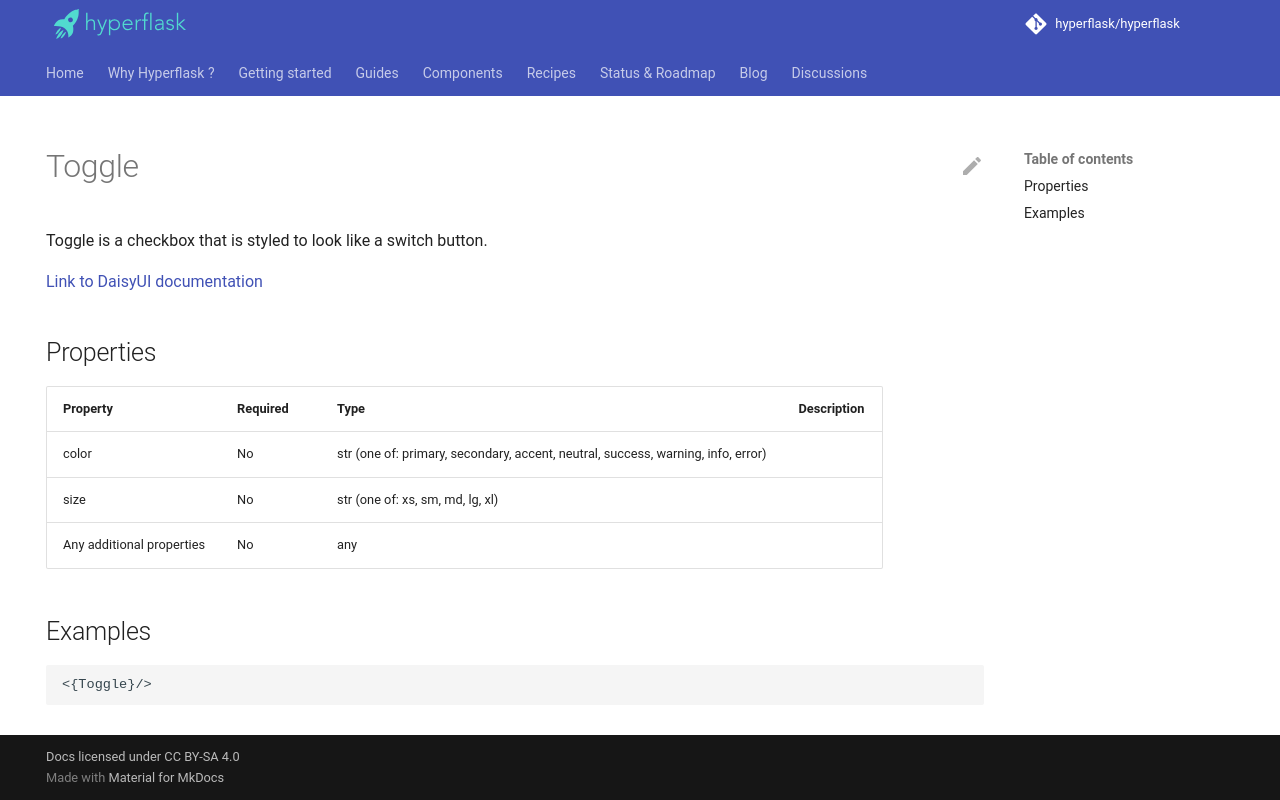

repository: hyperflask/hyperflask-docs · page: components/daisyui/Toggle/index.html · generator: mkdocs

---
hide: [navigation, footer]
---
# Toggle

Toggle is a checkbox that is styled to look like a switch button.

[Link to DaisyUI documentation](https://daisyui.com/components/toggle/)


## Properties

| Property | Required | Type | Description |
|----------|----------|------|-------------|
|color|No|str (one of: primary, secondary, accent, neutral, success, warning, info, error)||
|size|No|str (one of: xs, sm, md, lg, xl)||
|Any additional properties|No|any||

## Examples

```
<{Toggle}/>
```
